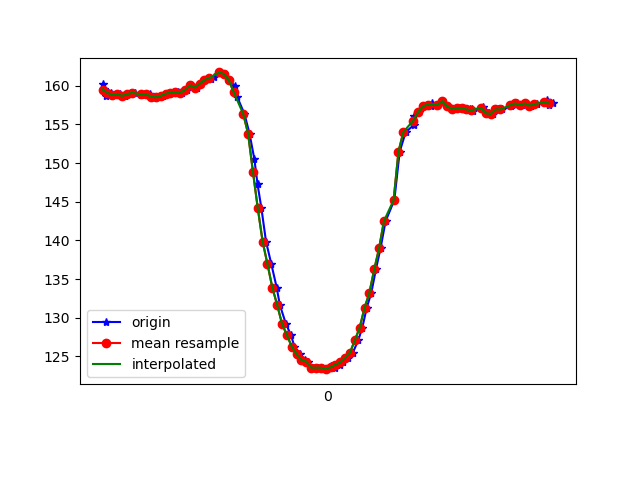

The data file committed next to this chart (first rows):
1617818870503, 514514110521063, 160.2539, -246.58203, -67.67578
1617818870507, 514514131794412, 159.6, -247.8, -68.26
1617818870516, 514514148581129, 158.7, -247.7, -68.07
1617818870536, 514514167534858, 159.1, -247.9, -67.38
1617818870554, 514514186641195, 158.8, -247.6, -68.26
1617818870573, 514514205717010, 158.9, -247.6, -67.38
1617818870593, 514514224792824, 158.7, -247, -68.26
1617818870613, 514514243838118, 158.9, -247.1, -66.99
1617818870632, 514514262883412, 159.1, -247, -67.38
1617818870660, 514514286354294, 158.8, -246.6, -66.6
1617818870676, 514514301737031, 159, -246.9, -67.87
1617818870697, 514514320751804, 158.9, -247.1, -66.5
1617818870713, 514514340010747, 158.6, -247.3, -66.99
1617818870733, 514514358933955, 158.5, -247.2, -66.89
1617818870751, 514514378314983, 158.7, -246.8, -66.89
1617818870771, 514514396963500, 159, -246.9, -66.99
1617818870792, 514514416375049, 159.1, -246.8, -66.89
1617818870810, 514514435359300, 159.2, -246.7, -66.99
1617818870827, 514514455167626, 159.1, -246.3, -66.99
1617818870847, 514514473999271, 159.5, -245.9, -66.5
1617818870865, 514514493197171, 160.1, -246.1, -66.5
1617818870888, 514514512303507, 159.8, -246.2, -67.19
1617818870905, 514514531531928, 160.3, -245.6, -66.6
1617818870924, 514514550455137, 160.7, -246, -67.19
1617818870946, 514514569622516, 160.8, -245.5, -67.87
1617818870959, 514514588637288, 161.1, -245.4, -67.19
1617818870980, 514514607835188, 161.7, -245.4, -67.19
1617818871000, 514514626972046, 161.5, -245.7, -67.29
1617818871020, 514514646047860, 160.7, -246.5, -67.87
1617818871047, 514514665215239, 160, -247.6, -67.97
1617818871056, 514514684413139, 158.5, -248.1, -67.38
1617818871085, 514514703641561, 156.3, -249.3, -66.6
1617818871106, 514514722808940, 153.8, -250.7, -66.31
1617818871126, 514514742037361, 150.5, -251.1, -63.57
1617818871139, 514514761601517, 147.3, -253.2, -62.79
1617818871155, 514514780799417, 144.1, -254.7, -59.67
1617818871174, 514514800272009, 139.8, -257, -57.23
1617818871196, 514514819256260, 136.9, -258.8, -53.03
1617818871218, 514514838240511, 133.9, -261.4, -50.68
1617818871231, 514514857346847, 131.6, -263.4, -48.05
1617818871256, 514514876911003, 129.2, -265.3, -44.43
1617818871277, 514514895651083, 127.7, -266.7, -40.14
1617818871291, 514514914910026, 126.3, -269, -38.48
1617818871314, 514514933955320, 125.3, -270.5, -37.6
1617818871333, 514514953549997, 124.5, -271.4, -33.89
1617818871349, 514514972351120, 124.3, -272.9, -33.5
1617818871367, 514514991610063, 123.5, -273, -31.54
1617818871388, 514515010716399, 123.5, -273.3, -30.37
1617818871405, 514515029792214, 123.5, -273.7, -29.79
1617818871426, 514515048868029, 123.3, -273.6, -30.47
1617818871442, 514515068615313, 123.7, -273.4, -31.35
1617818871459, 514515087385914, 123.4, -273.3, -31.74
1617818871478, 514515106492251, 123.9, -272.1, -33.5
1617818871493, 514515125507023, 124.2, -271.3, -34.86
1617818871513, 514515144521795, 124.8, -271, -37.7
1617818871532, 514515163689174, 125.5, -269.2, -39.84
1617818871554, 514515182642904, 127.1, -267.6, -43.55
1617818871571, 514515201810548, 128.7, -265.7, -46.68
1617818871589, 514515220825321, 131.2, -263.9, -49.51
1617818871608, 514515239901136, 133.2, -262.4, -52.34
1617818871627, 514515258915908, 136.2, -261, -55.57
... 36 more rows
